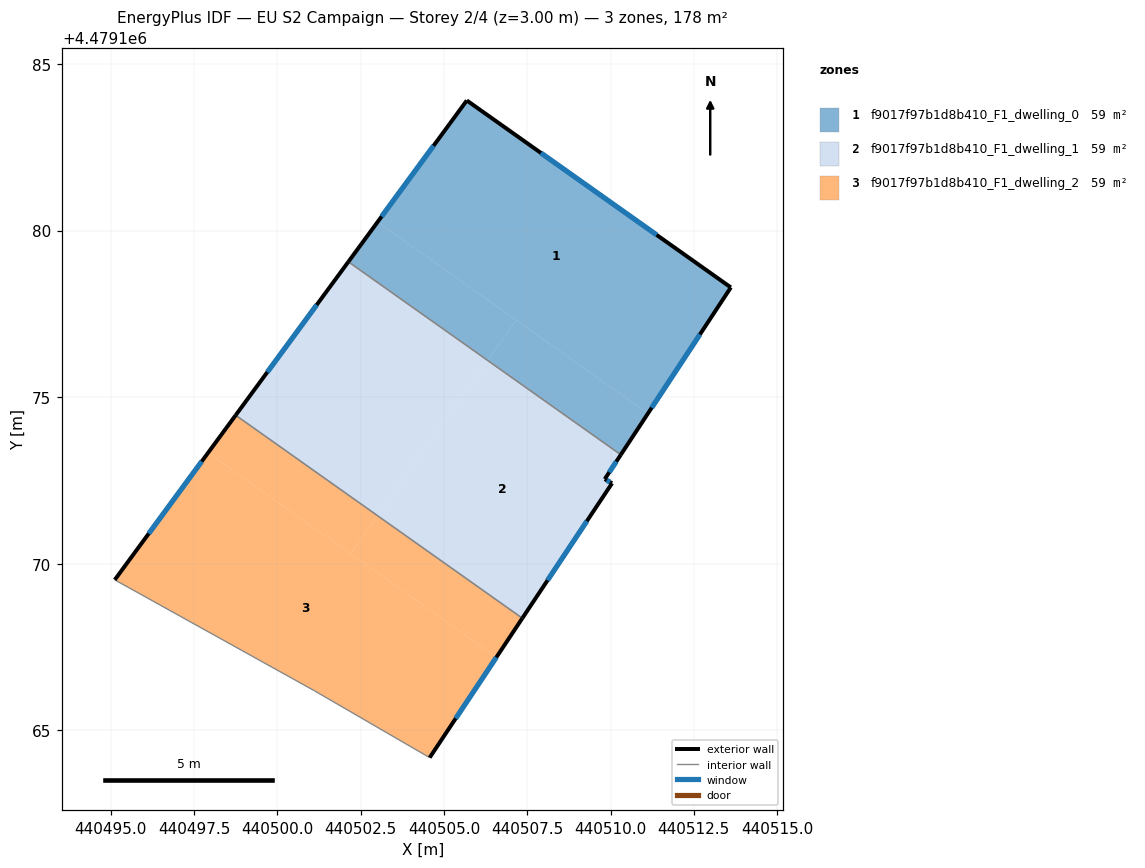
=== STOREY PLAN SPEC (per zone: floor XY polygon, exterior-wall plan segments, windows/doors) ===
zone 1: f9017f97b1d8b410_F1_dwelling_0  (59.3 m²)
  floor: (440513.61, 4479178.29) (440511.12, 4479174.51) (440503.01, 4479180.26) (440505.68, 4479183.91)
  floor: (440507.16, 4479177.31) (440506.31, 4479176.10) (440502.13, 4479179.06) (440503.01, 4479180.26)
  floor: (440511.12, 4479174.51) (440510.31, 4479173.27) (440506.31, 4479176.10) (440507.16, 4479177.31)
  exterior wall: (440505.68, 4479183.91) – (440502.13, 4479179.06)  [6.0 m]
    window: (440504.69, 4479182.54) – (440503.13, 4479180.42)  [3.5 m²]
  exterior wall: (440513.61, 4479178.29) – (440505.68, 4479183.91)  [9.7 m]
    window: (440511.38, 4479179.87) – (440507.91, 4479182.33)  [5.6 m²]
  exterior wall: (440510.31, 4479173.27) – (440513.61, 4479178.29)  [6.0 m]
    window: (440511.23, 4479174.68) – (440512.68, 4479176.88)  [3.5 m²]
  interior walls: 1
zone 2: f9017f97b1d8b410_F1_dwelling_1  (59.3 m²)
  floor: (440510.31, 4479173.27) (440509.83, 4479172.54) (440510.04, 4479172.41) (440507.35, 4479168.36) (440503.00, 4479171.44) (440506.31, 4479176.10)
  floor: (440506.31, 4479176.10) (440503.00, 4479171.44) (440498.74, 4479174.46) (440502.13, 4479179.06)
  exterior wall: (440502.13, 4479179.06) – (440498.74, 4479174.46)  [5.7 m]
    window: (440501.18, 4479177.77) – (440499.70, 4479175.75)  [3.3 m²]
  exterior wall: (440509.83, 4479172.54) – (440510.31, 4479173.27)  [0.9 m]
    window: (440509.96, 4479172.74) – (440510.17, 4479173.06)  [0.5 m²]
  exterior wall: (440510.04, 4479172.41) – (440509.83, 4479172.54)  [0.3 m]
    window: (440509.98, 4479172.45) – (440509.89, 4479172.50)  [0.1 m²]
  exterior wall: (440507.35, 4479168.36) – (440510.04, 4479172.41)  [4.9 m]
    window: (440508.11, 4479169.50) – (440509.29, 4479171.28)  [2.8 m²]
  interior walls: 2
zone 3: f9017f97b1d8b410_F1_dwelling_2  (59.3 m²)
  floor: (440506.58, 4479167.20) (440504.57, 4479164.18) (440501.12, 4479166.18) (440495.11, 4479169.51) (440497.92, 4479173.33)
  floor: (440507.35, 4479168.36) (440506.58, 4479167.20) (440502.20, 4479170.30) (440503.00, 4479171.44)
  floor: (440503.00, 4479171.44) (440502.20, 4479170.30) (440497.92, 4479173.33) (440498.74, 4479174.46)
  exterior wall: (440498.74, 4479174.46) – (440495.11, 4479169.51)  [6.1 m]
    window: (440497.73, 4479173.07) – (440496.13, 4479170.90)  [3.5 m²]
  exterior wall: (440504.57, 4479164.18) – (440507.35, 4479168.36)  [5.0 m]
    window: (440505.35, 4479165.35) – (440506.57, 4479167.19)  [2.9 m²]
  interior walls: 3

=== DERIVED (storey summary) ===
Building: EU S2 Campaign
Storey: 2 of 4  (floor level z = 3.00 m)
Storey gross floor area: 177.8 m²
Zones on this storey: 3
  - f9017f97b1d8b410_F1_dwelling_0: floor 59.3 m²; exterior wall 21.7 m (65.2 m²); 3 window(s) 12.5 m²; WWR 19.2%
  - f9017f97b1d8b410_F1_dwelling_1: floor 59.3 m²; exterior wall 11.7 m (35.1 m²); 4 window(s) 6.7 m²; WWR 19.2%
  - f9017f97b1d8b410_F1_dwelling_2: floor 59.3 m²; exterior wall 11.2 m (33.5 m²); 2 window(s) 6.4 m²; WWR 19.2%
Zone adjacency (shared interzone walls):
  - f9017f97b1d8b410_F1_dwelling_0 ↔ f9017f97b1d8b410_F1_dwelling_1
  - f9017f97b1d8b410_F1_dwelling_1 ↔ f9017f97b1d8b410_F1_dwelling_2